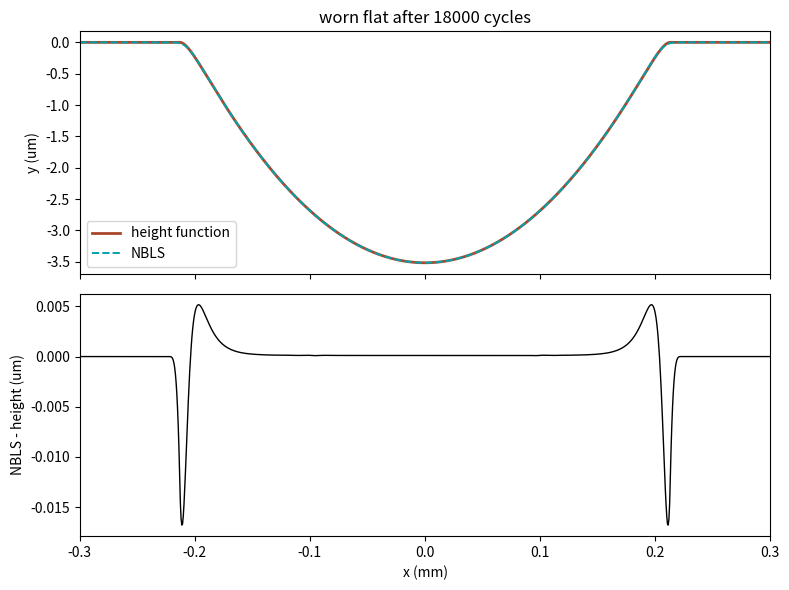

Python code for this plot:
# ======================================================================
# LevelSetWear, verification of the level set update (example 03)
#
# Written by Iñigo Llavori
#
# I. Llavori, Wear simulation on a fixed mesh with level sets
# and immersed frictional contact,
# submitted for publication. Mondragon Unibertsitatea.
# https://github.com/illavori/LevelSetWear       BSD 3-Clause
# ======================================================================
# Prototype of a narrow band level set (NBLS) wear update, without Abaqus.
#
# The worn surface of a flat is followed with two representations and the
# same wear model, and the profiles are compared:
#   HEIGHT : reference height function, table y_s(x), exact Hamilton-Jacobi
#            update for a graph, dy = dh * sqrt(1 + y'^2)
#   NBLS   : phi stored on a fixed Cartesian grid, signed distance, material
#            phi < 0; only a narrow band |phi| < BAND*dx is kept. Per step,
#            the four operations of Section 3.4 of the paper:
#              (i)   zero contour by marching squares (segments)
#              (ii)  Archard depth dh at points on the contour (the contact
#                    points), averaged with the hat kernel of radius LE,
#                    Eq. (kernel), at the segment ends
#              (iii) every grid node takes its distance d to the closest
#                    segment and the depth dh_ext at the closest point
#              (iv)  phi = sign(phi) d + dh_ext, Eq. (lsupdate), which also
#                    reinitialises phi at every update
# Wear model (cheap but self-consistent): rigid cylinder of radius R on a
# Winkler foundation, p = K * penetration, vertical position of the cylinder
# found by load balance (P per unit length), uniform slip per cycle (gross
# slip), Archard dh = k * p * s * DN.
#
#   python protoNBLS.py            -> prints the comparison, saves the figure

import time

import numpy as np
from scipy.spatial import cKDTree

# ------------------------------------------------------------ parameters
R, P, K = 6.0, 18.5, 1.67e5          # mm, N/mm, N/mm^3 (a0 ~ 0.1 mm)
KW, SLIP, DN = 2.9e-8, 0.1, 100      # MPa^-1 (flat of McColl et al.), mm per cycle, cycle jump
NSTEP = 180                          # 18 000 cycles
LE = 0.01                            # element size of the fretting model (mm), kernel radius
DX = LE/16                           # grid spacing of the level set (mm), as in the paper
X0, X1, Y0, Y1 = -0.4, 0.4, -0.02, 0.01
BAND = 6                             # narrow band half width (cells)


# ------------------------------------------------------------ wear model
def cylinderGap(c, x):
    """Vertical position of the cylinder bottom at x (c = lowest point)."""
    return c + R - np.sqrt(R*R - x*x)


def pressure(x, y, w):
    """Winkler pressure at surface points (x, y) with weights w (dx)."""
    lo, hi = y.max() - 0.05, y.max() + 0.05
    for _ in range(80):
        c = 0.5*(lo + hi)
        f = np.sum(K*np.maximum(y - cylinderGap(c, x), 0.0)*w)
        if f > P:
            lo = c
        else:
            hi = c
    return K*np.maximum(y - cylinderGap(c, x), 0.0)


# ------------------------------------------------------------ HEIGHT
class Height:
    def __init__(self):
        self.x = np.arange(X0, X1 + 0.5*DX, DX)
        self.y = np.zeros_like(self.x)

    def step(self):
        w = np.full_like(self.x, DX)
        dh = KW*pressure(self.x, self.y, w)*SLIP*DN
        s = np.gradient(self.y, self.x)
        self.y -= dh*np.sqrt(1.0 + s*s)


# ------------------------------------------------------------ NBLS
class NBLS:
    def __init__(self):
        self.x = np.arange(X0, X1 + 0.5*DX, DX)
        self.y = np.arange(Y0, Y1 + 0.5*DX, DX)
        self.X, self.Y = np.meshgrid(self.x, self.y, indexing='ij')
        self.phi = self.Y.copy()          # flat surface y = 0, material below
        self.clip()

    def clip(self):
        b = BAND*DX
        np.clip(self.phi, -b, b, out=self.phi)

    def contour(self):
        """Marching squares: segments (n, 2, 2) of phi = 0."""
        f = self.phi
        segs = []
        nx, ny = f.shape
        f00, f10 = f[:-1, :-1], f[1:, :-1]
        f01, f11 = f[:-1, 1:], f[1:, 1:]
        cut = ~(((f00 < 0) == (f10 < 0)) & ((f00 < 0) == (f01 < 0))
                & ((f00 < 0) == (f11 < 0)))
        for i, j in zip(*np.nonzero(cut)):
            xa, ya = self.x[i], self.y[j]
            v = (f[i, j], f[i+1, j], f[i+1, j+1], f[i, j+1])
            c = ((xa, ya), (xa+DX, ya), (xa+DX, ya+DX), (xa, ya+DX))
            pts = []
            for e in range(4):
                a, b = v[e], v[(e+1) % 4]
                if (a < 0) != (b < 0):
                    t = a/(a - b)
                    pa, pb = c[e], c[(e+1) % 4]
                    pts.append((pa[0] + t*(pb[0]-pa[0]),
                                pa[1] + t*(pb[1]-pa[1])))
            if len(pts) == 2:
                segs.append(pts)
            elif len(pts) == 4:                 # saddle: pair by centre sign
                if (0.25*sum(v) < 0) == (v[0] < 0):
                    segs += [[pts[0], pts[3]], [pts[1], pts[2]]]
                else:
                    segs += [[pts[0], pts[1]], [pts[2], pts[3]]]
        return np.array(segs)

    @staticmethod
    def resample(segs, n=4):
        """Points on the segments (n per segment), their weights for the load
        balance (|dx|) and the length of surface each one represents."""
        t = (np.arange(n) + 0.5)/n
        p = segs[:, None, 0, :] + t[None, :, None]*(segs[:, None, 1, :]
                                                    - segs[:, None, 0, :])
        w = np.abs(segs[:, 1, 0] - segs[:, 0, 0])[:, None]/n*np.ones((1, n))
        ell = np.linalg.norm(segs[:, 1] - segs[:, 0], axis=1)[:, None]/n*np.ones((1, n))
        return p.reshape(-1, 2), w.ravel(), ell.ravel()

    def step(self, k=None):
        # (i) current surface
        segs = self.contour()
        # (ii) Archard depth at the contact points, then the kernel average
        # of Eq. (kernel) at the segment ends, hat of radius LE
        pts, w, ell = self.resample(segs)
        dh = KW*pressure(pts[:, 0], pts[:, 1], w)*SLIP*DN
        ends = segs.reshape(-1, 2)
        S = cKDTree(ends).sparse_distance_matrix(cKDTree(pts), LE, output_type='coo_matrix')
        om = (1.0 - S.data/LE)*ell[S.col]
        num = np.bincount(S.row, om*dh[S.col], minlength=len(ends))
        den = np.bincount(S.row, om, minlength=len(ends))
        dhe = (num/np.maximum(den, 1e-30)).reshape(-1, 2)    # (nseg, 2)
        # (iii) distance of every node to the closest segment and depth at
        # the closest point (constant along the normals)
        q = np.c_[self.X.ravel(), self.Y.ravel()]
        nc = 6
        _, idx = cKDTree(segs.mean(axis=1)).query(q, k=nc)
        a = segs[idx, 0, :]                  # (nq, nc, 2)
        d = segs[idx, 1, :] - a
        t = np.einsum('ijk,ijk->ij', q[:, None, :] - a, d)
        t = np.clip(t/np.maximum(np.einsum('ijk,ijk->ij', d, d), 1e-30), 0, 1)
        r = a + t[..., None]*d - q[:, None, :]
        dist2 = np.einsum('ijk,ijk->ij', r, r)
        jm = dist2.argmin(axis=1)
        rows = np.arange(len(q))
        dist = np.sqrt(dist2[rows, jm])
        sm, tm = idx[rows, jm], t[rows, jm]
        dhx = (1.0 - tm)*dhe[sm, 0] + tm*dhe[sm, 1]
        # (iv) Eq. (lsupdate): signed distance plus the extended depth
        self.phi = (np.sign(self.phi.ravel())*dist + dhx).reshape(self.phi.shape)
        self.clip()

    def profile(self):
        """Surface height at the grid columns (first crossing from above)."""
        ys = np.full(len(self.x), np.nan)
        for i in range(len(self.x)):
            f = self.phi[i]
            j = np.nonzero((f[:-1] < 0) & (f[1:] >= 0))[0]
            if len(j):
                j = j[-1]
                ys[i] = self.y[j] + DX*f[j]/(f[j] - f[j+1])
        return ys


def main():
    h, ls = Height(), NBLS()
    th = tl = 0.0
    for k in range(NSTEP):
        t = time.perf_counter()
        h.step()
        th += time.perf_counter() - t
        t = time.perf_counter()
        ls.step(k)
        tl += time.perf_counter() - t
    yl = ls.profile()
    d = yl - h.y
    m = np.abs(h.x) < 0.3
    area_h = -np.trapz(h.y, h.x)
    area_l = -np.trapz(yl, ls.x)
    print('cycles %d, grid %d x %d, band +-%d cells, dx = %.2e mm'
          % (NSTEP*DN, len(ls.x), len(ls.y), BAND, DX))
    print('max depth  HEIGHT %.4f um   NBLS %.4f um'
          % (-1e3*h.y.min(), -1e3*np.nanmin(yl)))
    print('worn area  HEIGHT %.5f um*mm NBLS %.5f um*mm (%.2f %%)'
          % (1e3*area_h, 1e3*area_l, 100*(area_l - area_h)/area_h))
    print('profile difference RMS %.4f um, max %.4f um (%.2f %% of depth)'
          % (1e3*np.sqrt(np.nanmean(d[m]**2)), 1e3*np.nanmax(np.abs(d[m])),
             100*np.nanmax(np.abs(d[m]))/(-h.y.min())))
    print('time HEIGHT %.2f s, NBLS %.2f s' % (th, tl))
    try:
        import matplotlib.pyplot as plt
        fig, ax = plt.subplots(2, 1, figsize=(8, 6), sharex=True)
        ax[0].plot(h.x, 1e3*h.y, '-', lw=2, color='#a8472c', label='height function')
        ax[0].plot(ls.x, 1e3*yl, '--', lw=1.4, color='#00a3ad', label='NBLS')
        ax[0].set_ylabel('y (um)')
        ax[0].legend()
        ax[0].set_title('worn flat after %d cycles' % (NSTEP*DN))
        ax[1].plot(h.x, 1e3*d, color='k', lw=1)
        ax[1].set_ylabel('NBLS - height (um)')
        ax[1].set_xlabel('x (mm)')
        ax[1].set_xlim(-0.3, 0.3)
        fig.tight_layout()
        fig.savefig('protoNBLS.png', dpi=150)
        print('saved protoNBLS.png')
    except ImportError:
        pass


if __name__ == '__main__':
    main()
